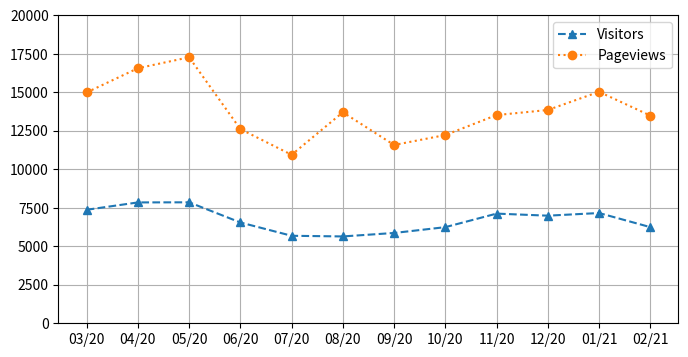

Write Python code to recreate this figure.
import matplotlib.pyplot as plt

months = ["03/20", "04/20", "05/20", "06/20", "07/20",
          "08/20", "09/20", "10/20", "11/20", "12/20", "01/21", "02/21"]
pageviews = [14989, 16562, 17272, 12609, 10940, 13701, 11577, 12224, 13520, 13849, 15031, 13487]
visitors  = [7370, 7848, 7855, 6545, 5681, 5639, 5864, 6242, 7121, 6987, 7159, 6243]

plt.figure(figsize = (8, 4))
plt.plot(months, visitors, "^--", label = "Visitors")
plt.plot(pageviews, "o:", label = "Pageviews")
plt.grid(True)
plt.ylim(0, 20000)
plt.legend()

plt.show()
